Run: headless pygame with SDL's dummy video driver; simulated clock (each Clock.tick advances the game by its frame time, no real sleeping); random seed 0; keys injected as events and as key.get_pressed() state; mouse plan: one left click at the window centre at the start of phase 2, then a move to the lower-right quarter at the start of phase 3.
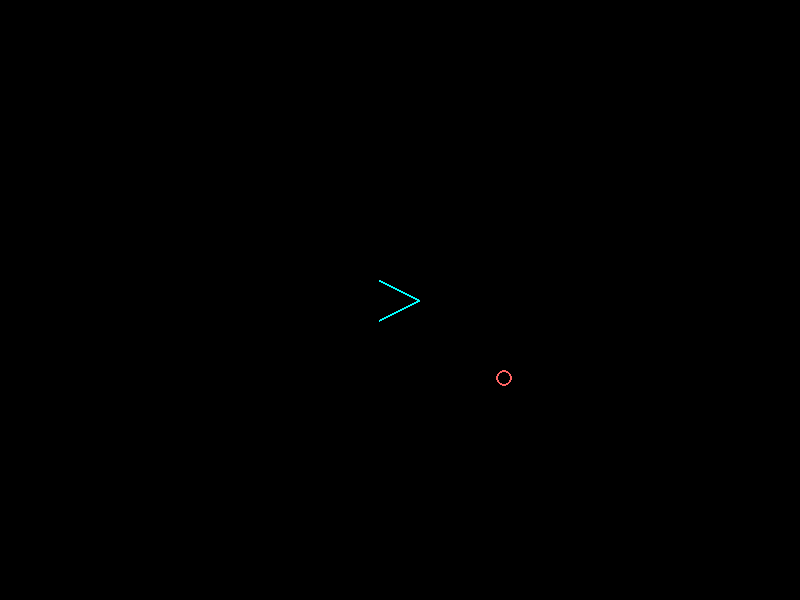
Frame 1 of 4 · flips 1–60 · no input
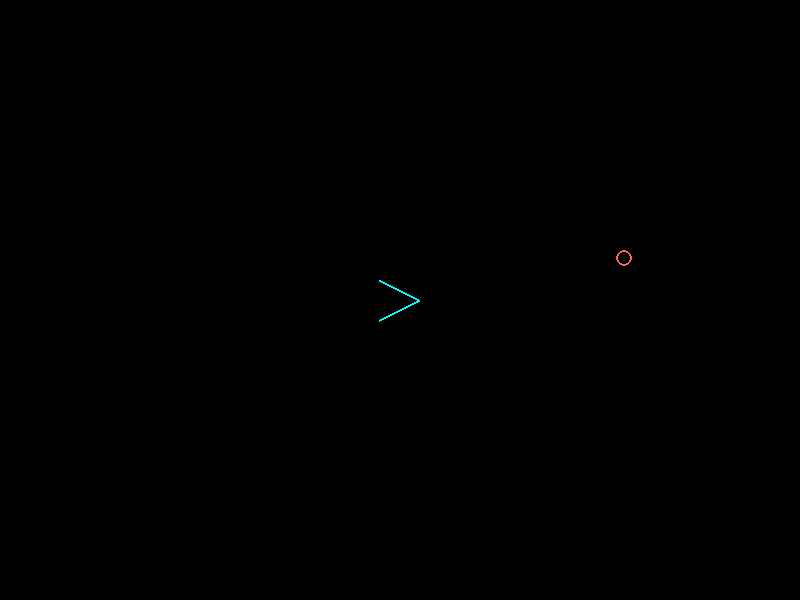
Frame 2 of 4 · flips 61–180 · clicked the window centre · tapped SPACE, RETURN · held RIGHT (→), D
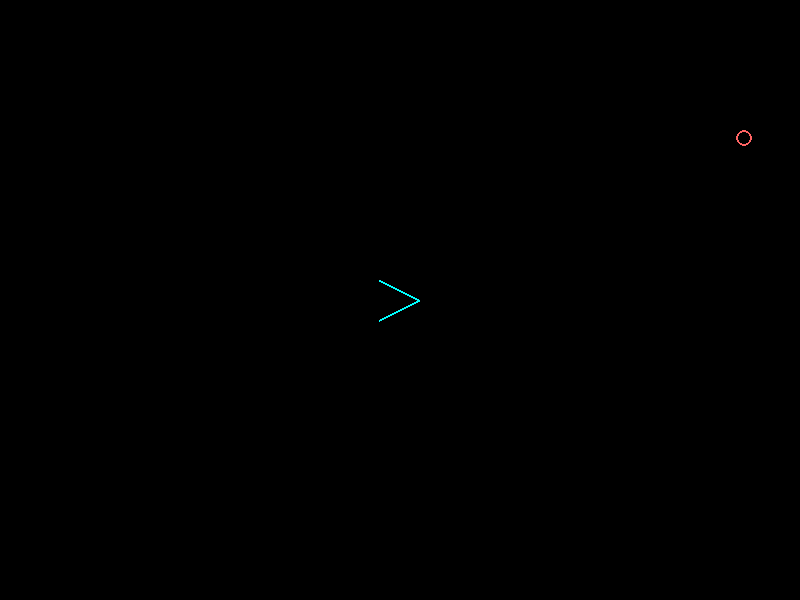
Frame 3 of 4 · flips 181–300 · moved the mouse to the lower-right quarter · held DOWN (↓), S
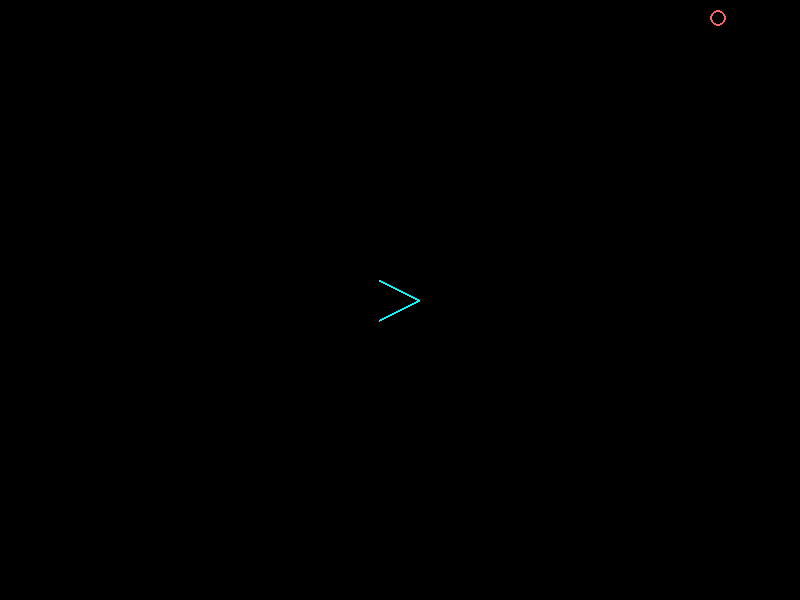
Frame 4 of 4 · flips 301–420 · held LEFT (←), A, UP (↑), W

The pygame program that drew these frames:

import pygame, math, sys, random
pygame.init()

screen = pygame.display.set_mode((800, 600))
pygame.display.set_caption("Ωmega Nu – Bouncing Ship Edition")
clock = pygame.time.Clock()

CYAN   = (0, 255, 255)
BLUE   = (100, 150, 255)
RED    = (255, 100, 100)
YELLOW = (255, 255, 0)

ROTATE_STEP = 12       # degrees per wheel tick
BOUNCE_DAMP = 0.9      # how much velocity is retained after bounce

class Ship(pygame.sprite.Sprite):
    def __init__(self):
        super().__init__()
        self.angle = 0.0
        self.vx = self.vy = 0.0
        self.thrust_power = 0.4
        self.drag = 0.999
        self.flash_timer = 0
        self.rect = pygame.Rect(0, 0, 60, 60)
        self.rect.center = (400, 300)

    def rotate(self, direction):
        self.angle = (self.angle + direction * ROTATE_STEP) % 360

    def thrust(self):
        rad = math.radians(self.angle)
        self.vx += math.cos(rad) * self.thrust_power
        self.vy += math.sin(rad) * self.thrust_power
        self.flash_timer = 5

    def update(self, thrusting):
        if thrusting:
            self.thrust()

        # Apply drag
        self.vx *= self.drag
        self.vy *= self.drag

        # Move
        self.rect.x += self.vx
        self.rect.y += self.vy

        # Bounce off walls
        if self.rect.left < 0:
            self.rect.left = 0
            self.vx = -self.vx * BOUNCE_DAMP
        elif self.rect.right > 800:
            self.rect.right = 800
            self.vx = -self.vx * BOUNCE_DAMP

        if self.rect.top < 0:
            self.rect.top = 0
            self.vy = -self.vy * BOUNCE_DAMP
        elif self.rect.bottom > 600:
            self.rect.bottom = 600
            self.vy = -self.vy * BOUNCE_DAMP

    def draw(self, surface):
        surf = pygame.Surface((80, 80), pygame.SRCALPHA)
        cx, cy = 40, 40

        # "V" hull
        pygame.draw.lines(
            surf, CYAN, False,
            [(cx-20, cy+20), (cx, cy-20), (cx+20, cy+20)], 2
        )

        # Yellow flame
        if self.flash_timer > 0:
            self.flash_timer -= 1
            pygame.draw.polygon(
                surf, YELLOW,
                [(cx, cy+22), (cx-6, cy+42), (cx+6, cy+42)]
            )

        visual_angle = -(self.angle - 90 + 180)
        rotated = pygame.transform.rotate(surf, visual_angle)
        rect = rotated.get_rect(center=self.rect.center)
        surface.blit(rotated, rect)

class Bullet(pygame.sprite.Sprite):
    def __init__(self, pos, angle, vel):
        super().__init__()
        self.image = pygame.Surface((4,4))
        self.image.fill(BLUE)
        self.rect = self.image.get_rect(center=pos)
        rad = math.radians(angle)
        self.vx = math.cos(rad)*10 + vel[0]
        self.vy = math.sin(rad)*10 + vel[1]

    def update(self):
        self.rect.x += self.vx
        self.rect.y += self.vy
        if not screen.get_rect().colliderect(self.rect):
            self.kill()

class Target(pygame.sprite.Sprite):
    def __init__(self):
        super().__init__()
        self.image = pygame.Surface((20,20), pygame.SRCALPHA)
        pygame.draw.circle(self.image, RED, (10,10), 8, 2)
        self.rect = self.image.get_rect(center=(random.randint(50,750),
                                                random.randint(50,550)))
        self.vx = random.uniform(-1,1)
        self.vy = random.uniform(-1,1)

    def update(self):
        self.rect.x += self.vx
        self.rect.y += self.vy
        if self.rect.left < 0 or self.rect.right > 800:
            self.vx *= -1
        if self.rect.top < 0 or self.rect.bottom > 600:
            self.vy *= -1

# --- setup ---
ship = Ship()
target = Target()
bullets = pygame.sprite.Group()
targets = pygame.sprite.Group(target)

# --- game loop ---
while True:
    thrusting = pygame.mouse.get_pressed()[2]  # right button held?

    for e in pygame.event.get():
        if e.type == pygame.QUIT:
            pygame.quit(); sys.exit()
        if e.type == pygame.MOUSEBUTTONDOWN:
            if e.button == 4:
                ship.rotate(+1)
            elif e.button == 5:
                ship.rotate(-1)
            elif e.button == 1:
                b = Bullet(ship.rect.center, ship.angle, (ship.vx, ship.vy))
                bullets.add(b)

    ship.update(thrusting)
    bullets.update()
    targets.update()

    hits = pygame.sprite.groupcollide(targets, bullets, True, True)
    for _ in hits:
        targets.add(Target())

    screen.fill((0,0,0))
    ship.draw(screen)
    bullets.draw(screen)
    targets.draw(screen)
    pygame.display.flip()
    clock.tick(60)
